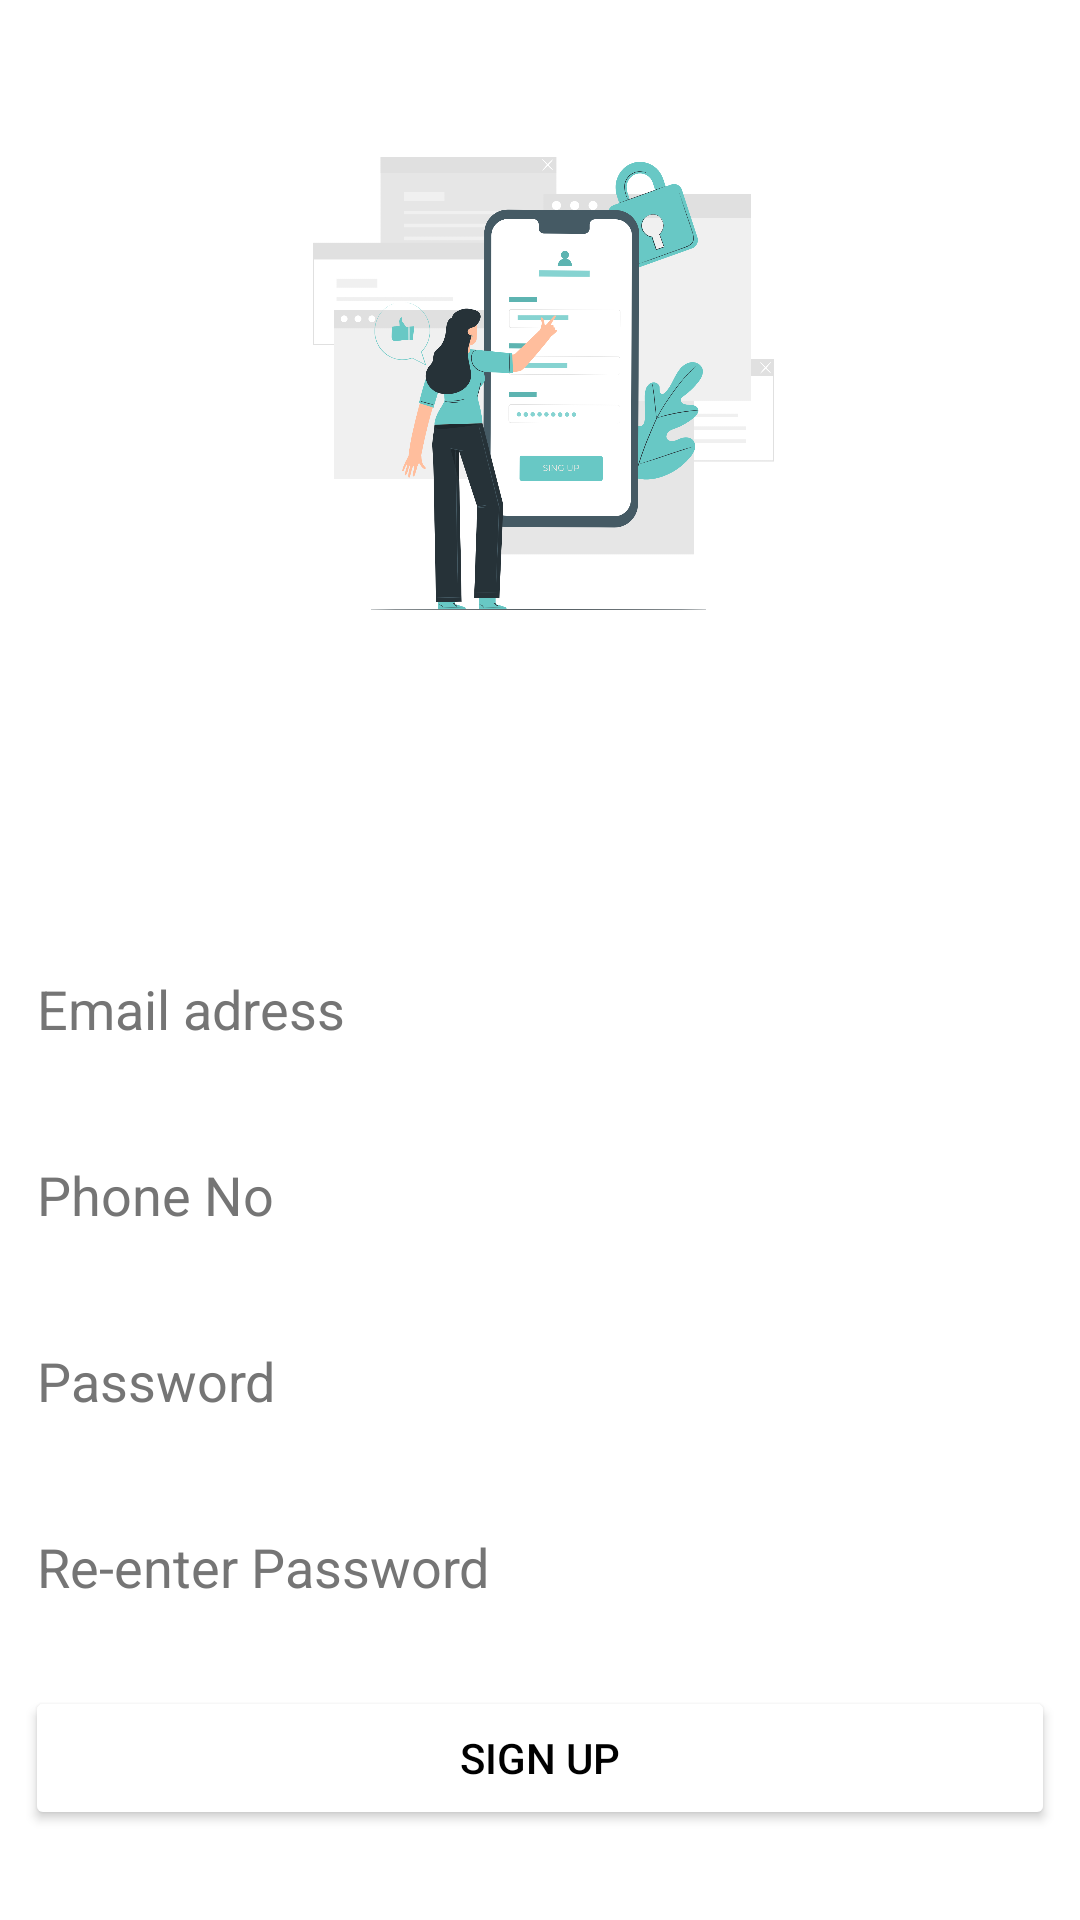

This screen was rendered from an Android layout file. Write that file and the resources it references.
<!-- AndroidManifest.xml: application theme Theme.BookApp -->
<!-- res/layout/activity_register.xml -->
<?xml version="1.0" encoding="utf-8"?>
<LinearLayout xmlns:android="http://schemas.android.com/apk/res/android"
    xmlns:app="http://schemas.android.com/apk/res-auto"
    xmlns:tools="http://schemas.android.com/tools"
    android:layout_width="match_parent"
    android:layout_height="match_parent"
    android:orientation="vertical"
    android:background="@drawable/bg2"
    android:gravity="center"
    tools:context=".Register">



    <ImageView
        android:layout_width="388dp"
        android:layout_height="200dp"
        android:padding="10dp"
        android:src="@drawable/register" />

    <TextView
        android:layout_width="match_parent"
        android:layout_height="wrap_content"
        android:text="Sign-up"
        android:gravity="center"
        android:textSize="40sp"
        android:textStyle="bold"
        android:layout_marginTop="10dp"
        android:textColor="@android:color/white"
        android:backgroundTint="@android:color/holo_blue_dark"
        />














    <EditText
        android:id="@+id/username"
        android:layout_width="match_parent"
        android:layout_height="wrap_content"
        android:layout_marginRight="4pt"
        android:layout_marginLeft="4pt"
        android:layout_marginTop="10pt"
        android:textColor="@color/black"
        android:backgroundTint="@android:color/white"
        android:textColorHint="@color/colorSecondaryText"
        android:hint="Email adress"
        android:inputType="textEmailAddress"/>

    <EditText
        android:id="@+id/PhoneNo"
        android:layout_width="match_parent"
        android:layout_height="wrap_content"
        android:layout_marginRight="4pt"
        android:layout_marginLeft="4pt"
        android:layout_marginTop="10pt"
        android:hint="Phone No"
        android:textColor="@color/black"
        android:textColorHint="@color/colorSecondaryText"
        android:backgroundTint="@android:color/white"
        android:inputType="datetime"/>














    <EditText
        android:id="@+id/password1"
        android:layout_width="match_parent"
        android:layout_height="wrap_content"
        android:layout_marginTop="10pt"
        android:layout_marginLeft="4pt"
        android:layout_marginRight="4pt"
        android:textColor="@color/black"
        android:textColorHint="@color/colorSecondaryText"
        android:backgroundTint="@android:color/white"
        android:hint="Password"
        android:inputType="textPassword" />

    <EditText
        android:id="@+id/password2"
        android:layout_width="match_parent"
        android:layout_height="wrap_content"
        android:layout_marginTop="10pt"
        android:layout_marginLeft="4pt"
        android:layout_marginRight="4pt"
        android:textColor="@color/black"
        android:textColorHint="@color/colorSecondaryText"
        android:backgroundTint="@android:color/white"
        android:hint="Re-enter Password"
        android:inputType="textPassword" />
    <Button
        android:id="@+id/sign"
        android:layout_width="match_parent"
        android:layout_height="wrap_content"
        android:layout_marginRight="4pt"
        android:layout_marginLeft="4pt"
        android:layout_marginTop="10pt"
        app:cornerRadius="20dp"
        android:textColor="@android:color/background_dark"
        android:backgroundTint="@color/statechange"
        android:text="SIGN UP"
        />


</LinearLayout>
<!-- resources referenced by this layout -->
<resources>
  <color name="black">#FF000000</color>
  <color name="colorSecondaryText">#757575</color>
  <!-- drawable register: png bitmap (drawable, 298372 bytes) -->
  <style name="Theme.BookApp" parent="Theme.MaterialComponents.DayNight.DarkActionBar">
          
          <item name="colorPrimary">@color/app_status_bar</item>
          <item name="colorPrimaryVariant">@color/app_status_bar</item>
          <item name="colorOnPrimary">@color/white</item>
          
          <item name="colorSecondary">@color/teal_200</item>
          <item name="colorSecondaryVariant">@color/teal_700</item>
          <item name="colorOnSecondary">@color/black</item>
          
          <item name="android:statusBarColor">?attr/colorPrimaryVariant</item>
          
      </style>
  <color name="app_status_bar">#55CDDC</color>
  <color name="white">#FFFFFFFF</color>
  <color name="teal_200">#FF03DAC5</color>
  <color name="teal_700">#FF018786</color>
</resources>
